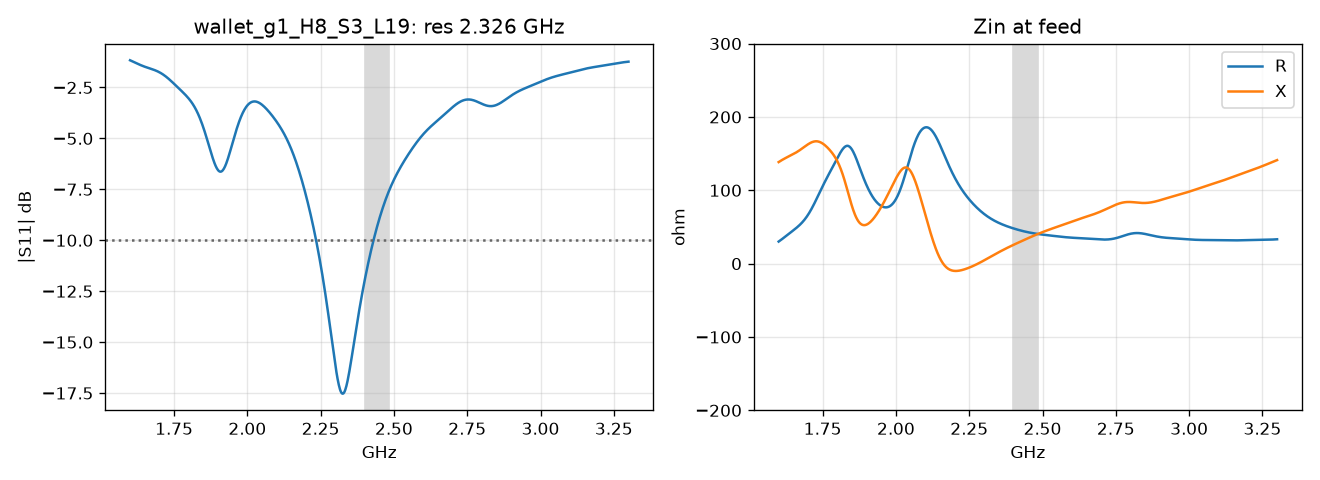

The table this chart was drawn from, first rows:
f_GHz, s11_dB, zin_re, zin_im
1.600000000000000089e+00, -1.165132830137211029e+00, 3.010289503772220598e+01, 1.384539996235382944e+02
1.602000000000000091e+00, -1.177678634211298592e+00, 3.066288931016804753e+01, 1.389726838628693315e+02
1.604000000000000092e+00, -1.190478323045090159e+00, 3.123350995354583048e+01, 1.394825146810313754e+02
1.606000000000000094e+00, -1.203499552358710867e+00, 3.181381319561936039e+01, 1.399831230426355546e+02
1.608000000000000096e+00, -1.216708529401492545e+00, 3.240281752271688021e+01, 1.404742563566442470e+02
1.610000000000000098e+00, -1.230070350563722492e+00, 3.299951704447747147e+01, 1.409557839729034754e+02
1.612000000000000099e+00, -1.243549354016123987e+00, 3.360289567088823759e+01, 1.414277011122736383e+02
1.614000000000000101e+00, -1.257109484351358830e+00, 3.421194189838988819e+01, 1.418901311063940796e+02
1.616000000000000103e+00, -1.270714665944421728e+00, 3.482566398150586195e+01, 1.423433258540484019e+02
1.618000000000000105e+00, -1.284329181511001172e+00, 3.544310525167954040e+01, 1.427876644356013571e+02
1.620000000000000107e+00, -1.297918052131757927e+00, 3.606335933655471848e+01, 1.432236498640755826e+02
1.622000000000000108e+00, -1.311447414835387626e+00, 3.668558503119900394e+01, 1.436519039896020615e+02
1.624000000000000110e+00, -1.324884893701252286e+00, 3.730902057793514359e+01, 1.440731606120124013e+02
1.625999999999999890e+00, -1.338199960361772023e+00, 3.793299712331457840e+01, 1.444882568927147872e+02
1.627999999999999892e+00, -1.351364279762237386e+00, 3.855695113886086745e+01, 1.448981231904191134e+02
1.629999999999999893e+00, -1.364352037076235424e+00, 3.918043561575122169e+01, 1.453037714745835274e+02
1.631999999999999895e+00, -1.377140241784456043e+00, 3.980312987160262139e+01, 1.457062824946247588e+02
1.633999999999999897e+00, -1.389709005102879757e+00, 4.042484783874511578e+01, 1.461067919012949687e+02
1.635999999999999899e+00, -1.402041787197703560e+00, 4.104554473655940683e+01, 1.465064755286957734e+02
1.637999999999999901e+00, -1.414125610941729505e+00, 4.166532206417174677e+01, 1.469065340511237991e+02
1.639999999999999902e+00, -1.425951239353060895e+00, 4.228443088286370966e+01, 1.473081772284260751e+02
1.641999999999999904e+00, -1.437513314299152523e+00, 4.290327338859459161e+01, 1.477126079473128755e+02
1.643999999999999906e+00, -1.448810454544879667e+00, 4.352240280312438614e+01, 1.481210062547709754e+02
1.645999999999999908e+00, -1.459845311758566577e+00, 4.414252163641778992e+01, 1.485345135642914443e+02
1.647999999999999909e+00, -1.470624583656058304e+00, 4.476447839274322860e+01, 1.489542171970318520e+02
1.649999999999999911e+00, -1.481158984045936933e+00, 4.538926280775125122e+01, 1.493811353994425986e+02
1.651999999999999913e+00, -1.491463170126731352e+00, 4.601799971371482201e+01, 1.498162029573439327e+02
1.653999999999999915e+00, -1.501555627965391881e+00, 4.665194163515840131e+01, 1.502602575051204497e+02
1.655999999999999917e+00, -1.511458517643363697e+00, 4.729246021760816632e+01, 1.507140266085044402e+02
1.657999999999999918e+00, -1.521197480079916842e+00, 4.794103658870169937e+01, 1.511781156813231348e+02
1.659999999999999920e+00, -1.530801408020338705e+00, 4.859925074402408285e+01, 1.516529967812695077e+02
1.661999999999999922e+00, -1.540302184102632754e+00, 4.926877004064548515e+01, 1.521389983178285092e+02
1.663999999999999924e+00, -1.549734389279192603e+00, 4.995133687015755442e+01, 1.526362956973492544e+02
1.665999999999999925e+00, -1.559134985168622034e+00, 5.064875557108239690e+01, 1.531449029261354724e+02
1.667999999999999927e+00, -1.568542974141855506e+00, 5.136287862867246190e+01, 1.536646651923689433e+02
1.669999999999999929e+00, -1.577999041106312283e+00, 5.209559219930081753e+01, 1.541952524516194387e+02
1.671999999999999931e+00, -1.587545181042843812e+00, 5.284880098769507129e+01, 1.547361540483083218e+02
1.673999999999999932e+00, -1.597224316377314324e+00, 5.362441249907946172e+01, 1.552866744164184638e+02
1.675999999999999934e+00, -1.607079908234662735e+00, 5.442432068556115610e+01, 1.558459299163814364e+02
1.677999999999999936e+00, -1.617155565537078843e+00, 5.525038900754948656e+01, 1.564128468807246577e+02
1.679999999999999938e+00, -1.627494655774408550e+00, 5.610443293719072955e+01, 1.569861609579275239e+02
1.681999999999999940e+00, -1.638139921103878516e+00, 5.698820194220071045e+01, 1.575644178610104404e+02
1.683999999999999941e+00, -1.649133103235768782e+00, 5.790336100539941100e+01, 1.581459756435874624e+02
1.685999999999999943e+00, -1.660514580338183777e+00, 5.885147175780896589e+01, 1.587290086403026237e+02
1.687999999999999945e+00, -1.672323018959458674e+00, 5.983397333136749552e+01, 1.593115132193420891e+02
1.689999999999999947e+00, -1.684595043723430052e+00, 6.085216307074477271e+01, 1.598913155008210651e+02
1.691999999999999948e+00, -1.697364927311705296e+00, 6.190717728190927716e+01, 1.604660811947548780e+02
1.693999999999999950e+00, -1.710664303011445675e+00, 6.299997223705702254e+01, 1.610333277046919420e+02
1.695999999999999952e+00, -1.724521901881096664e+00, 6.413130570001477793e+01, 1.615904386265738140e+02
1.697999999999999954e+00, -1.738963316375306878e+00, 6.530171928166596729e+01, 1.621346807457258876e+02
1.699999999999999956e+00, -1.754010792073958935e+00, 6.651152197933242860e+01, 1.626632235971874252e+02
1.701999999999999957e+00, -1.769683048980200901e+00, 6.776077529496231477e+01, 1.631731616051951903e+02
1.703999999999999959e+00, -1.785995133688731640e+00, 6.904928036181726725e+01, 1.636615387563913089e+02
1.705999999999999961e+00, -1.802958303576409183e+00, 7.037656753514602315e+01, 1.641253756886663382e+02
1.707999999999999963e+00, -1.820579944029583341e+00, 7.174188891602939577e+01, 1.645616989945452247e+02
1.709999999999999964e+00, -1.838863519594251317e+00, 7.314421427622323790e+01, 1.649675724465886049e+02
1.711999999999999966e+00, -1.857808559811018112e+00, 7.458223083255242614e+01, 1.653401297550604454e+02
1.713999999999999968e+00, -1.877410680372455287e+00, 7.605434727993323918e+01, 1.656766083686845263e+02
1.715999999999999970e+00, -1.897661640111389936e+00, 7.755870243075850112e+01, 1.659743837319038562e+02
1.717999999999999972e+00, -1.918549434189156244e+00, 7.909317872448323783e+01, 1.662310033216303395e+02
... 791 more rows
